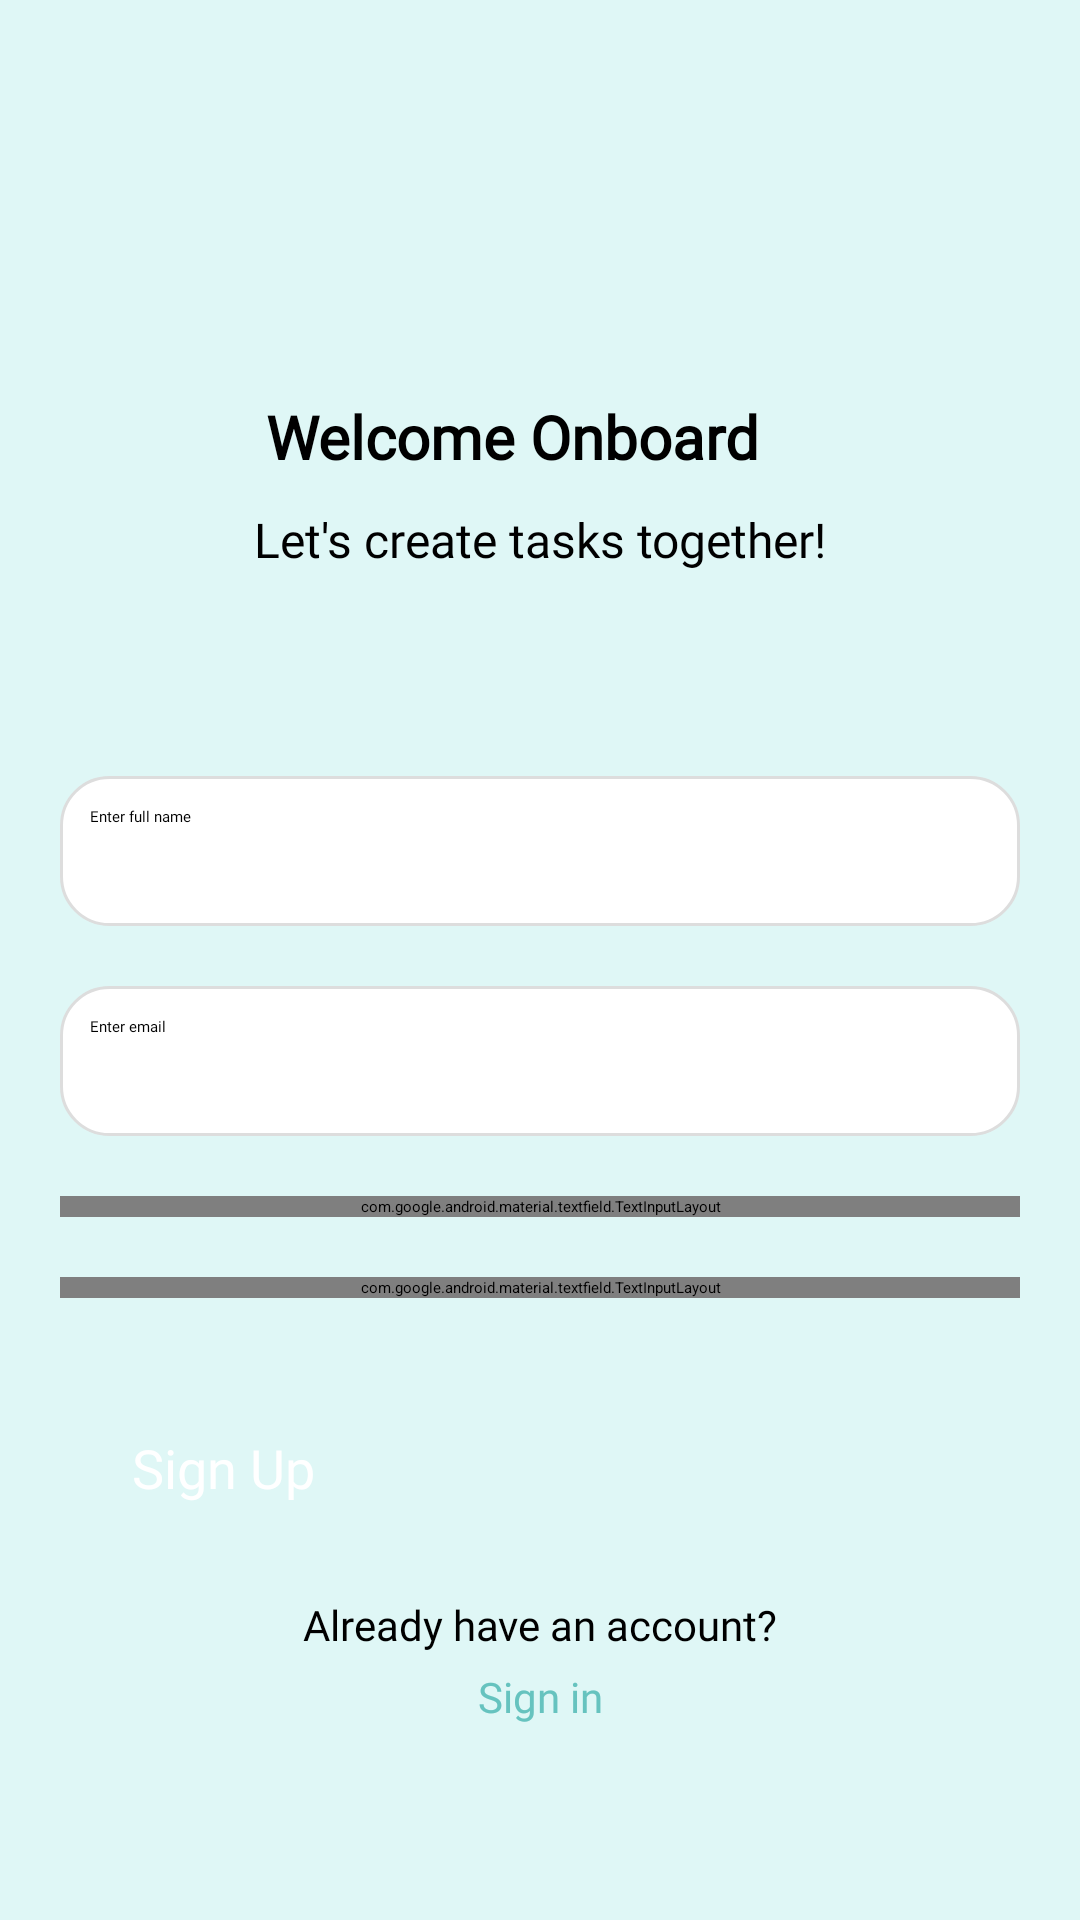

Layout XML and referenced resources for this Android screen:
<!-- AndroidManifest.xml: application theme Theme.MyApplication -->
<!-- res/layout/activity_signup.xml -->
<?xml version="1.0" encoding="utf-8"?>
<androidx.constraintlayout.widget.ConstraintLayout
    xmlns:android="http://schemas.android.com/apk/res/android"
    xmlns:app="http://schemas.android.com/apk/res-auto"
    xmlns:tools="http://schemas.android.com/tools"
    android:layout_width="match_parent"
    android:layout_height="match_parent"
    android:padding="20dp"
    android:background="@color/light_theme_color"
    tools:context="SignupActivity">

    
    <TextView
        android:id="@+id/tvWelcome"
        android:layout_width="wrap_content"
        android:layout_height="wrap_content"
        android:layout_marginTop="112dp"
        android:text="Welcome Onboard"
        android:fontFamily="@font/poppins"
        android:textColor="@color/black"
        android:textSize="20sp"
        android:textStyle="bold"
        app:layout_constraintEnd_toEndOf="parent"
        app:layout_constraintHorizontal_bias="0.441"
        app:layout_constraintStart_toStartOf="parent"
        app:layout_constraintTop_toTopOf="parent" />

    
    <TextView
        android:id="@+id/tvSubtitle"
        android:layout_width="wrap_content"
        android:layout_height="wrap_content"
        android:text="Let's create tasks together!"
        android:textColor="@color/black"
        android:textSize="16sp"
        android:fontFamily="@font/poppins"
        app:layout_constraintTop_toBottomOf="@id/tvWelcome"
        app:layout_constraintStart_toStartOf="parent"
        app:layout_constraintEnd_toEndOf="parent"
        android:layout_marginTop="10dp" />

    
    <EditText
        android:id="@+id/etFullName"
        android:layout_width="0dp"
        android:layout_height="50dp"
        android:layout_marginTop="68dp"
        android:background="@drawable/rounded_edittext"
        android:fontFamily="@font/poppins"
        android:hint="Enter full name"
        android:padding="10dp"
        android:textColor="#000000"
        app:layout_constraintEnd_toEndOf="parent"
        app:layout_constraintStart_toStartOf="parent"
        app:layout_constraintTop_toBottomOf="@id/tvSubtitle" />

    
    <EditText
        android:id="@+id/etEmail"
        android:layout_width="0dp"
        android:layout_height="50dp"
        android:layout_marginTop="20dp"
        android:background="@drawable/rounded_edittext"
        android:fontFamily="@font/poppins"
        android:hint="Enter email"
        android:inputType="textEmailAddress"
        android:padding="10dp"
        android:textColor="#000000"
        app:layout_constraintEnd_toEndOf="parent"
        app:layout_constraintStart_toStartOf="parent"
        app:layout_constraintTop_toBottomOf="@id/etFullName" />

    
    <com.google.android.material.textfield.TextInputLayout
        android:id="@+id/passwordInputLayout"
        android:layout_width="0dp"
        android:layout_height="wrap_content"
        android:layout_marginTop="20dp"
        app:passwordToggleEnabled="true"
        app:passwordToggleTint="@color/colorPrimary"
        app:layout_constraintEnd_toEndOf="parent"
        app:layout_constraintStart_toStartOf="parent"
        app:layout_constraintTop_toBottomOf="@id/etEmail">

        <EditText
            android:id="@+id/etPassword"
            android:layout_width="match_parent"
            android:layout_height="50dp"
            android:background="@drawable/rounded_edittext"
            android:fontFamily="@font/poppins"
            android:hint="Enter password"
            android:inputType="textPassword"
            android:padding="10dp"
            android:textColor="#000000" />
    </com.google.android.material.textfield.TextInputLayout>

    
    <com.google.android.material.textfield.TextInputLayout
        android:id="@+id/confirmPasswordInputLayout"
        android:layout_width="0dp"
        android:layout_height="wrap_content"
        android:layout_marginTop="20dp"
        app:passwordToggleEnabled="true"
        app:passwordToggleTint="@color/colorPrimary"
        app:layout_constraintEnd_toEndOf="parent"
        app:layout_constraintStart_toStartOf="parent"
        app:layout_constraintTop_toBottomOf="@id/passwordInputLayout">

        <EditText
            android:id="@+id/etConfirmPassword"
            android:layout_width="match_parent"
            android:layout_height="50dp"
            android:background="@drawable/rounded_edittext"
            android:fontFamily="@font/poppins"
            android:hint="Confirm password"
            android:inputType="textPassword"
            android:padding="10dp"
            android:textColor="#000000" />
    </com.google.android.material.textfield.TextInputLayout>

    

    

    <Button
        android:id="@+id/button"
        android:layout_width="304dp"
        android:layout_height="61dp"
        android:backgroundTint="@color/colorPrimary"
        android:fontFamily="@font/poppins"
        android:padding="16dp"
        android:text="Sign Up"
        android:textColor="@color/white"
        android:textSize="18sp"
        app:layout_constraintBottom_toBottomOf="parent"
        app:layout_constraintEnd_toEndOf="parent"
        app:layout_constraintStart_toStartOf="parent"
        app:layout_constraintTop_toBottomOf="@id/confirmPasswordInputLayout"
        app:layout_constraintVertical_bias="0.224" />

    <TextView
        android:id="@+id/tvSignIn"
        android:layout_width="wrap_content"
        android:layout_height="wrap_content"
        android:text="Already have an account?"
        android:textColor="@android:color/black"
        android:fontFamily="@font/poppins"
        android:textSize="14sp"
        app:layout_constraintTop_toBottomOf="@id/button"
        app:layout_constraintStart_toStartOf="parent"
        app:layout_constraintEnd_toEndOf="parent"
        android:layout_marginTop="10dp" />

    <TextView
        android:id="@+id/tvSignInAction"
        android:layout_width="wrap_content"
        android:layout_height="wrap_content"
        android:fontFamily="@font/poppins"
        android:text="Sign in"
        android:textColor="@color/colorPrimary"
        android:textSize="14sp"
        android:clickable="true"
        android:focusable="true"
        android:layout_marginTop="5dp"
        app:layout_constraintTop_toBottomOf="@id/tvSignIn"
        app:layout_constraintStart_toStartOf="parent"
        app:layout_constraintEnd_toEndOf="parent" />

</androidx.constraintlayout.widget.ConstraintLayout>
<!-- resources referenced by this layout -->
<resources>
  <color name="black">#FF000000</color>
  <color name="colorPrimary">#66C3BF</color>
  <color name="light_theme_color">#DFF7F6</color>
  <color name="white">#FFFFFFFF</color>
  <!-- drawable rounded_edittext (drawable) -->
  <?xml version="1.0" encoding="utf-8"?>
  <shape xmlns:android="http://schemas.android.com/apk/res/android">
      <solid android:color="#FFFFFF"/>
      <corners android:radius="16dp"/> 
      <stroke android:color="#DDDDDD" android:width="1dp"/>
  </shape>
</resources>
